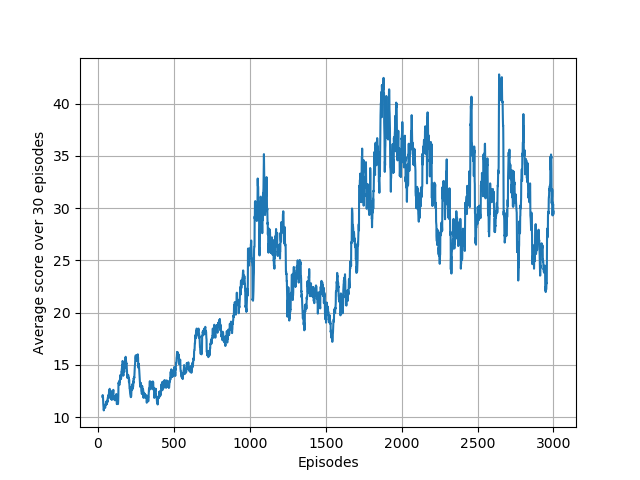

Data behind this chart, as committed beside it:
1.000000000000000000e+00, 9.000000000000000000e+00, 0.000000000000000000e+00
2.000000000000000000e+00, 1.700000000000000000e+01, 0.000000000000000000e+00
3.000000000000000000e+00, 1.200000000000000000e+01, 0.000000000000000000e+00
4.000000000000000000e+00, 2.300000000000000000e+01, 0.000000000000000000e+00
5.000000000000000000e+00, 1.600000000000000000e+01, 0.000000000000000000e+00
6.000000000000000000e+00, 1.600000000000000000e+01, 0.000000000000000000e+00
7.000000000000000000e+00, 1.300000000000000000e+01, 0.000000000000000000e+00
8.000000000000000000e+00, 1.200000000000000000e+01, 0.000000000000000000e+00
9.000000000000000000e+00, 1.100000000000000000e+01, 0.000000000000000000e+00
1.000000000000000000e+01, 1.100000000000000000e+01, 0.000000000000000000e+00
1.100000000000000000e+01, 8.000000000000000000e+00, 0.000000000000000000e+00
1.200000000000000000e+01, 8.000000000000000000e+00, 0.000000000000000000e+00
1.300000000000000000e+01, 9.000000000000000000e+00, 0.000000000000000000e+00
1.400000000000000000e+01, 1.300000000000000000e+01, 0.000000000000000000e+00
1.500000000000000000e+01, 1.200000000000000000e+01, 0.000000000000000000e+00
1.600000000000000000e+01, 9.000000000000000000e+00, 0.000000000000000000e+00
1.700000000000000000e+01, 1.100000000000000000e+01, 0.000000000000000000e+00
1.800000000000000000e+01, 1.400000000000000000e+01, 0.000000000000000000e+00
1.900000000000000000e+01, 1.000000000000000000e+01, 0.000000000000000000e+00
2.000000000000000000e+01, 1.000000000000000000e+01, 0.000000000000000000e+00
2.100000000000000000e+01, 1.100000000000000000e+01, 0.000000000000000000e+00
2.200000000000000000e+01, 1.400000000000000000e+01, 0.000000000000000000e+00
2.300000000000000000e+01, 1.500000000000000000e+01, 0.000000000000000000e+00
2.400000000000000000e+01, 1.300000000000000000e+01, 0.000000000000000000e+00
2.500000000000000000e+01, 1.200000000000000000e+01, 0.000000000000000000e+00
2.600000000000000000e+01, 1.000000000000000000e+01, 0.000000000000000000e+00
2.700000000000000000e+01, 7.000000000000000000e+00, 0.000000000000000000e+00
2.800000000000000000e+01, 1.300000000000000000e+01, 0.000000000000000000e+00
2.900000000000000000e+01, 7.000000000000000000e+00, 0.000000000000000000e+00
3.000000000000000000e+01, 1.300000000000000000e+01, 0.000000000000000000e+00
3.100000000000000000e+01, 1.300000000000000000e+01, 0.000000000000000000e+00
3.200000000000000000e+01, 9.000000000000000000e+00, 0.000000000000000000e+00
3.300000000000000000e+01, 1.400000000000000000e+01, 0.000000000000000000e+00
3.400000000000000000e+01, 7.000000000000000000e+00, 0.000000000000000000e+00
3.500000000000000000e+01, 1.100000000000000000e+01, 0.000000000000000000e+00
3.600000000000000000e+01, 1.100000000000000000e+01, 0.000000000000000000e+00
3.700000000000000000e+01, 7.000000000000000000e+00, 0.000000000000000000e+00
3.800000000000000000e+01, 6.000000000000000000e+00, 0.000000000000000000e+00
3.900000000000000000e+01, 1.500000000000000000e+01, 4.344084960768378210e+02
4.000000000000000000e+01, 1.700000000000000000e+01, 4.461792585460588043e+02
4.100000000000000000e+01, 9.000000000000000000e+00, 4.757574955641923680e+02
4.200000000000000000e+01, 1.000000000000000000e+01, 5.053697418556035927e+02
4.300000000000000000e+01, 9.000000000000000000e+00, 5.325349585437445512e+02
4.400000000000000000e+01, 1.300000000000000000e+01, 5.800039576843092846e+02
4.500000000000000000e+01, 7.000000000000000000e+00, 5.821632518392241309e+02
4.600000000000000000e+01, 1.000000000000000000e+01, 5.887469715243485098e+02
4.700000000000000000e+01, 1.100000000000000000e+01, 6.895105502223149188e+02
4.800000000000000000e+01, 1.300000000000000000e+01, 6.981920110258141676e+02
4.900000000000000000e+01, 1.900000000000000000e+01, 7.851289319288107436e+02
5.000000000000000000e+01, 9.000000000000000000e+00, 7.312290661377010110e+02
5.100000000000000000e+01, 1.300000000000000000e+01, 8.989493402256201762e+02
5.200000000000000000e+01, 1.300000000000000000e+01, 9.064710912068005655e+02
5.300000000000000000e+01, 2.300000000000000000e+01, 1.011600924607232514e+03
5.400000000000000000e+01, 9.000000000000000000e+00, 9.823870520261746151e+02
5.500000000000000000e+01, 8.000000000000000000e+00, 1.074079592850420340e+03
5.600000000000000000e+01, 1.000000000000000000e+01, 1.010958306038929322e+03
5.700000000000000000e+01, 1.100000000000000000e+01, 1.020467755572191095e+03
5.800000000000000000e+01, 1.100000000000000000e+01, 1.033220188119798649e+03
5.900000000000000000e+01, 1.200000000000000000e+01, 1.165000771977823206e+03
6.000000000000000000e+01, 1.100000000000000000e+01, 1.116010046748117702e+03
6.100000000000000000e+01, 1.500000000000000000e+01, 1.133231535169182735e+03
... 2,939 more rows
